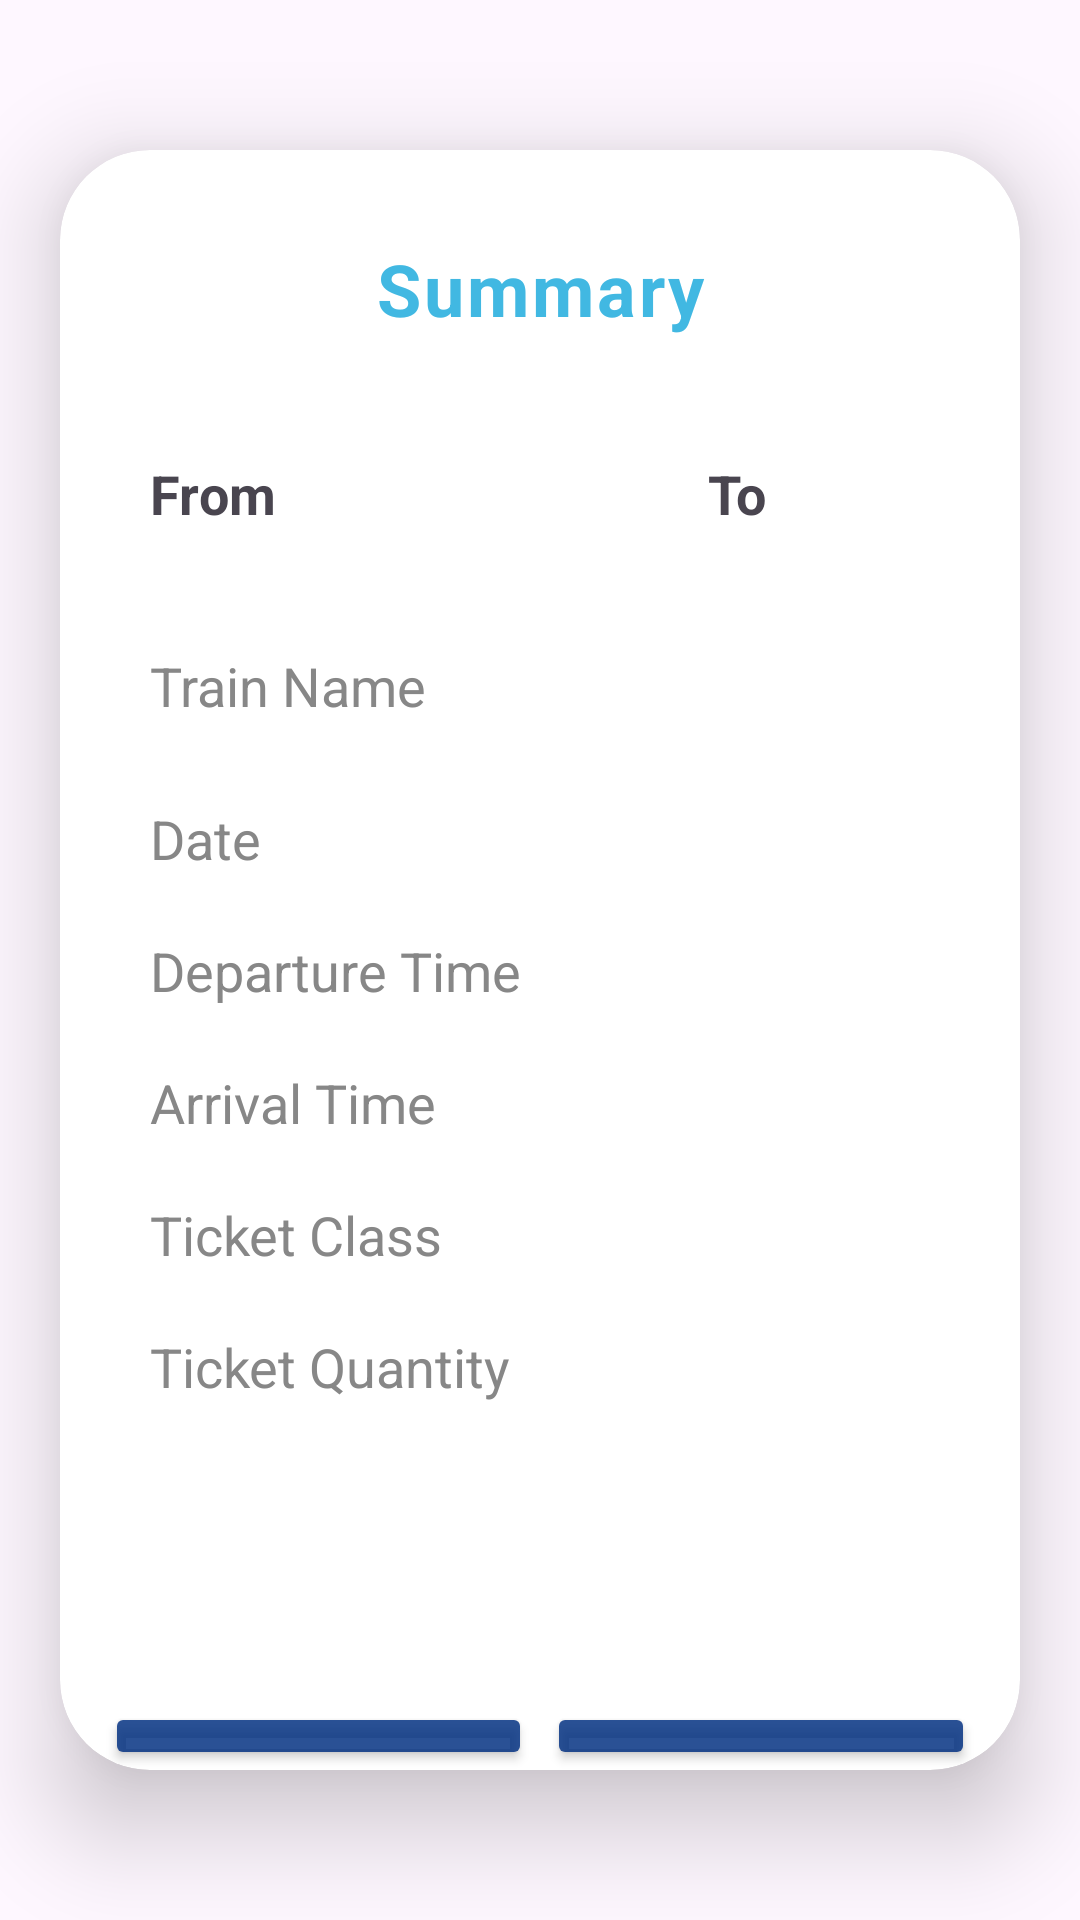

The Android layout XML behind this screen, and the referenced resources:
<!-- AndroidManifest.xml: application theme Theme.Mobile_TravelReservation -->
<!-- res/layout/activity_reservation_summary.xml -->
<?xml version="1.0" encoding="utf-8"?>
<LinearLayout xmlns:android="http://schemas.android.com/apk/res/android"
    xmlns:app="http://schemas.android.com/apk/res-auto"
    xmlns:tools="http://schemas.android.com/tools"
    android:layout_width="match_parent"
    android:layout_height="match_parent"
    tools:context=".ReservationSummary">

    <androidx.cardview.widget.CardView
        android:layout_width="match_parent"
        android:layout_height="match_parent"
        android:layout_marginLeft="20dp"
        android:layout_marginRight="20dp"
        android:layout_marginVertical="50dp"
        app:cardCornerRadius="30dp"
        app:cardElevation="20dp"
        android:background="@drawable/custom_edittext"
        >

        <LinearLayout
            android:layout_width="match_parent"
            android:layout_height="match_parent"
            android:orientation="vertical">

            <TextView
                android:id="@+id/textView"
                android:layout_width="match_parent"
                android:layout_height="wrap_content"
                android:layout_marginTop="30dp"
                android:letterSpacing="0.04"
                android:text="Summary"
                android:textAlignment="center"
                android:textColor="@color/theme"
                android:textSize="24dp"
                android:textStyle="bold" />

            <LinearLayout
                android:layout_width="match_parent"
                android:layout_height="wrap_content"
                android:layout_marginTop="40dp">

                <TextView
                    android:id="@+id/from_id"
                    android:layout_width="186dp"
                    android:layout_height="44dp"
                    android:layout_gravity="left"
                    android:layout_marginTop="20dp"
                    android:paddingLeft="30dp"
                    android:text="From"
                    android:textSize="18dp"
                    android:textStyle="bold" />

                <TextView
                    android:id="@+id/to_id"
                    android:layout_width="214dp"
                    android:layout_height="44dp"
                    android:layout_gravity="left"
                    android:layout_marginTop="20dp"
                    android:layout_weight="1"
                    android:paddingLeft="30dp"
                    android:text="To"
                    android:textSize="18dp"
                    android:textStyle="bold" />

            </LinearLayout>

            <LinearLayout
                android:layout_width="match_parent"
                android:layout_height="331dp"
                android:orientation="vertical">

                <LinearLayout
                    android:layout_width="match_parent"
                    android:layout_height="51dp">

                    <TextView
                        android:id="@+id/train_name_label"
                        android:layout_width="165dp"
                        android:layout_height="44dp"
                        android:layout_gravity="left"
                        android:paddingLeft="30dp"
                        android:text="Train Name"
                        android:textColor="#878787"
                        android:textSize="18dp"
                        android:textStyle="normal" />

                    <TextView
                        android:id="@+id/train_name_value"
                        android:layout_width="214dp"
                        android:layout_height="44dp"
                        android:layout_gravity="left"
                        android:layout_weight="1"
                        android:paddingLeft="30dp"
                        android:text=""
                        android:textSize="18dp"
                        android:textStyle="normal" />

                </LinearLayout>

                <LinearLayout
                    android:layout_width="match_parent"
                    android:layout_height="wrap_content">

                    <TextView
                        android:id="@+id/date_label"
                        android:layout_width="164dp"
                        android:layout_height="44dp"
                        android:layout_gravity="left"
                        android:paddingLeft="30dp"
                        android:text="Date"
                        android:textColor="#878787"
                        android:textSize="18dp"
                        android:textStyle="normal" />

                    <TextView
                        android:id="@+id/date_value"
                        android:layout_width="214dp"
                        android:layout_height="44dp"
                        android:layout_gravity="left"
                        android:layout_weight="1"
                        android:paddingLeft="30dp"
                        android:text=""
                        android:textSize="18dp"
                        android:textStyle="bold" />

                </LinearLayout>

                <LinearLayout
                    android:layout_width="match_parent"
                    android:layout_height="wrap_content">

                    <TextView
                        android:id="@+id/dept_time_label"
                        android:layout_width="164dp"
                        android:layout_height="44dp"
                        android:layout_gravity="left"
                        android:paddingLeft="30dp"
                        android:text="Departure Time"
                        android:textColor="#878787"
                        android:textSize="18dp"
                        android:textStyle="normal" />

                    <TextView
                        android:id="@+id/dept_time_value"
                        android:layout_width="214dp"
                        android:layout_height="44dp"
                        android:layout_gravity="left"
                        android:layout_weight="1"
                        android:paddingLeft="30dp"
                        android:text=""
                        android:textSize="18dp"
                        android:textStyle="bold" />

                </LinearLayout>

                <LinearLayout
                    android:layout_width="match_parent"
                    android:layout_height="wrap_content">

                    <TextView
                        android:id="@+id/arrival_time_label"
                        android:layout_width="165dp"
                        android:layout_height="44dp"
                        android:layout_gravity="left"
                        android:paddingLeft="30dp"
                        android:text="Arrival Time"
                        android:textColor="#878787"
                        android:textSize="18dp"
                        android:textStyle="normal" />

                    <TextView
                        android:id="@+id/arrival_time_value"
                        android:layout_width="214dp"
                        android:layout_height="44dp"
                        android:layout_gravity="left"
                        android:layout_weight="1"
                        android:paddingLeft="30dp"
                        android:text=""
                        android:textSize="18dp"
                        android:textStyle="bold" />

                </LinearLayout>

                <LinearLayout
                    android:layout_width="match_parent"
                    android:layout_height="wrap_content">

                    <TextView
                        android:id="@+id/tkt_class_label"
                        android:layout_width="165dp"
                        android:layout_height="44dp"
                        android:layout_gravity="left"
                        android:paddingLeft="30dp"
                        android:text="Ticket Class"
                        android:textColor="#878787"
                        android:textSize="18dp"
                        android:textStyle="normal" />

                    <TextView
                        android:id="@+id/tkt_class_value"
                        android:layout_width="214dp"
                        android:layout_height="44dp"
                        android:layout_gravity="left"
                        android:layout_weight="1"
                        android:paddingLeft="30dp"
                        android:text=""
                        android:textSize="18dp"
                        android:textStyle="bold" />

                </LinearLayout>

                <LinearLayout
                    android:layout_width="match_parent"
                    android:layout_height="wrap_content">

                    <TextView
                        android:id="@+id/tkt_qty_label"
                        android:layout_width="165dp"
                        android:layout_height="44dp"
                        android:layout_gravity="left"
                        android:paddingLeft="30dp"
                        android:text="Ticket Quantity"
                        android:textColor="#878787"
                        android:textSize="18dp"
                        android:textStyle="normal" />

                    <TextView
                        android:id="@+id/tkt_qty_value"
                        android:layout_width="214dp"
                        android:layout_height="44dp"
                        android:layout_gravity="left"
                        android:layout_weight="1"
                        android:paddingLeft="30dp"
                        android:text=""
                        android:textSize="18dp"
                        android:textStyle="bold" />

                </LinearLayout>
            </LinearLayout>

            <LinearLayout
                android:layout_width="match_parent"
                android:layout_height="wrap_content"
                android:layout_marginHorizontal="15dp"
                android:orientation="horizontal"
                android:layout_marginTop="20dp"
                >

                <Button
                    android:id="@+id/go_back_btn"
                    android:layout_width="wrap_content"
                    android:layout_height="wrap_content"
                    android:layout_marginRight="5dp"
                    android:layout_weight="1"
                    android:backgroundTint="@color/darkblue"
                    android:text="Go Back"
                    android:onClick="gotBackReservation"
                    />

                <Button
                    android:id="@+id/confirm_btn"
                    android:layout_width="wrap_content"
                    android:layout_height="wrap_content"
                    android:layout_weight="1"
                    android:backgroundTint="@color/darkblue"
                    android:text="Confirm"
                    android:onClick="confirmReservation"
                    />
            </LinearLayout>
        </LinearLayout>

    </androidx.cardview.widget.CardView>

</LinearLayout>
<!-- resources referenced by this layout -->
<resources>
  <color name="darkblue">#D5002F80</color>
  <color name="theme">#41B8E2</color>
  <!-- drawable custom_edittext (drawable) -->
  <?xml version="1.0" encoding="utf-8"?>
  <shape xmlns:android="http://schemas.android.com/apk/res/android" android:shape="rectangle">
          <stroke
              android:width="3dp"
              android:color="@color/theme"/>
          <corners
              android:radius="20dp"/>
  </shape>
  <style name="Theme.Mobile_TravelReservation" parent="Base.Theme.Mobile_TravelReservation" />
  <style name="Base.Theme.Mobile_TravelReservation" parent="Theme.Material3.DayNight.NoActionBar">
          
          
      </style>
</resources>
